Image classification data set "DiTenun-Ulos-Image-Classification" (endangsiregar/DiTenun-Ulos-Image-Classification on GitHub). Class labels (6): Pinuncaan ulos, Ragi Hidup ulos, Ragi Hotang ulos, Sadum ulos, Sibolang ulos, Tumtuman ulos.

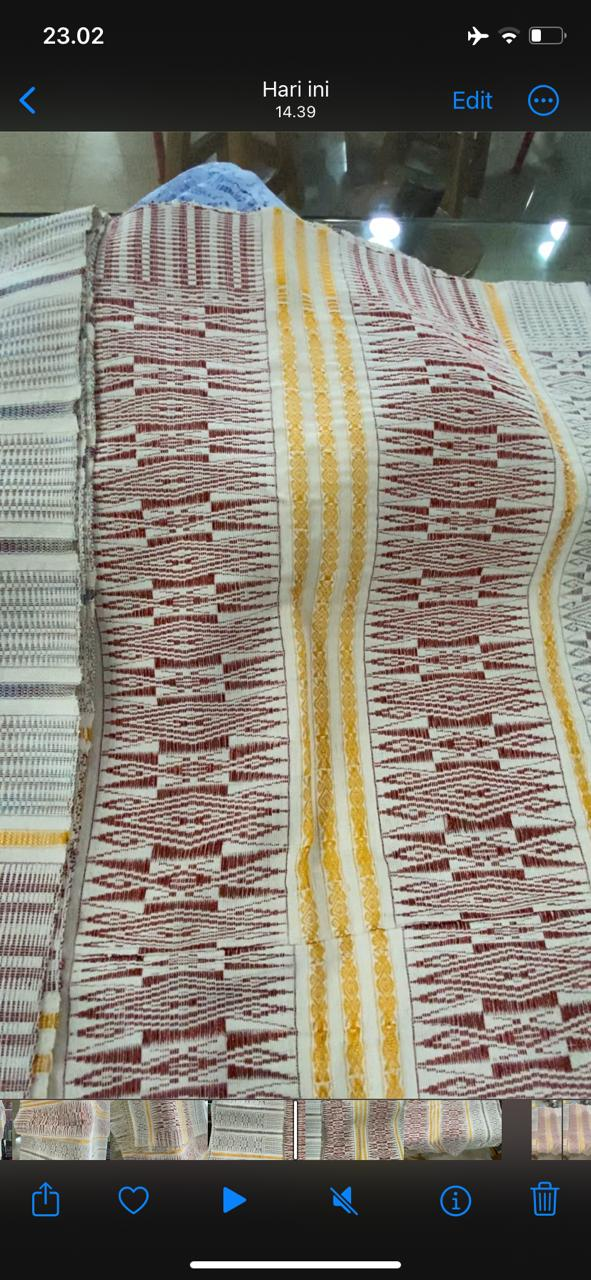
Label: Tumtuman ulos

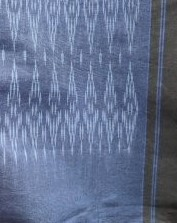
Label: Sibolang ulos

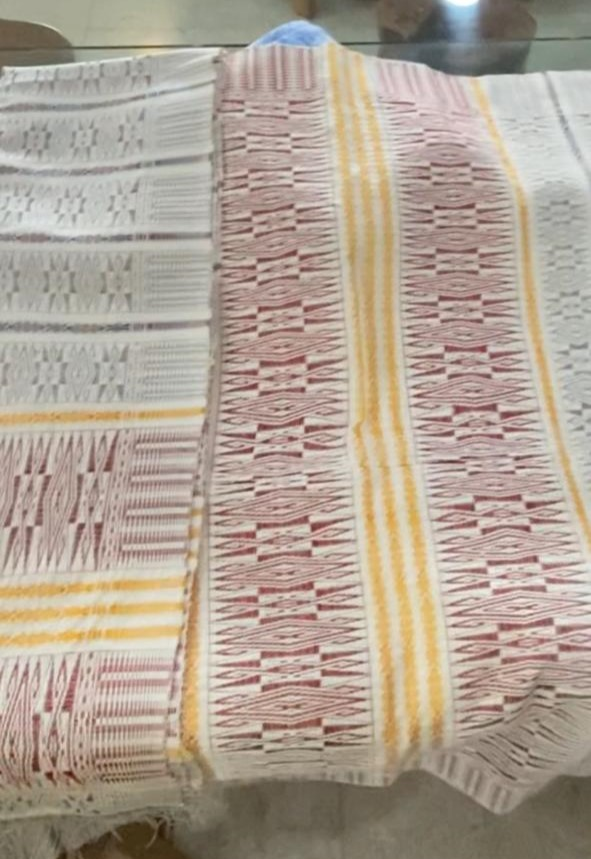
Label: Tumtuman ulos

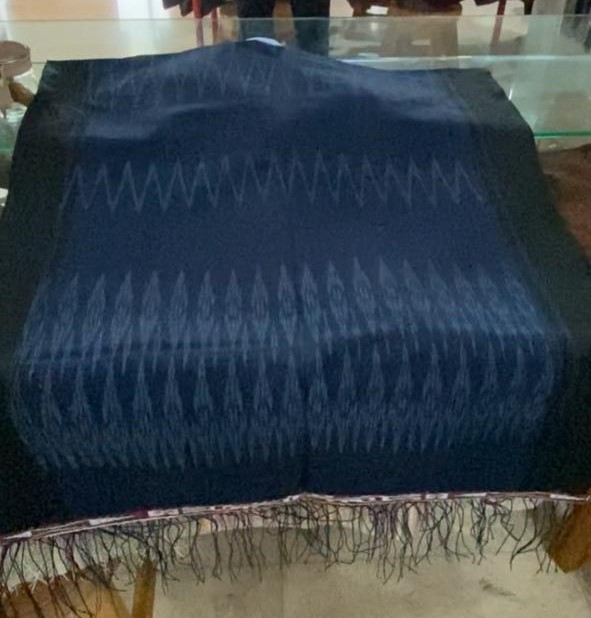
Label: Sibolang ulos

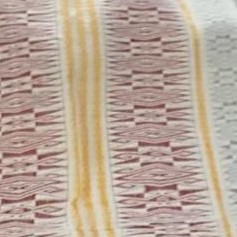
Label: Tumtuman ulos

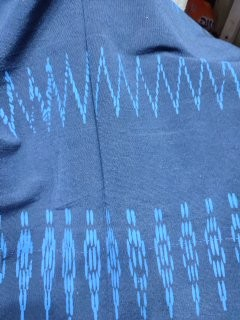
Label: Sibolang ulos
